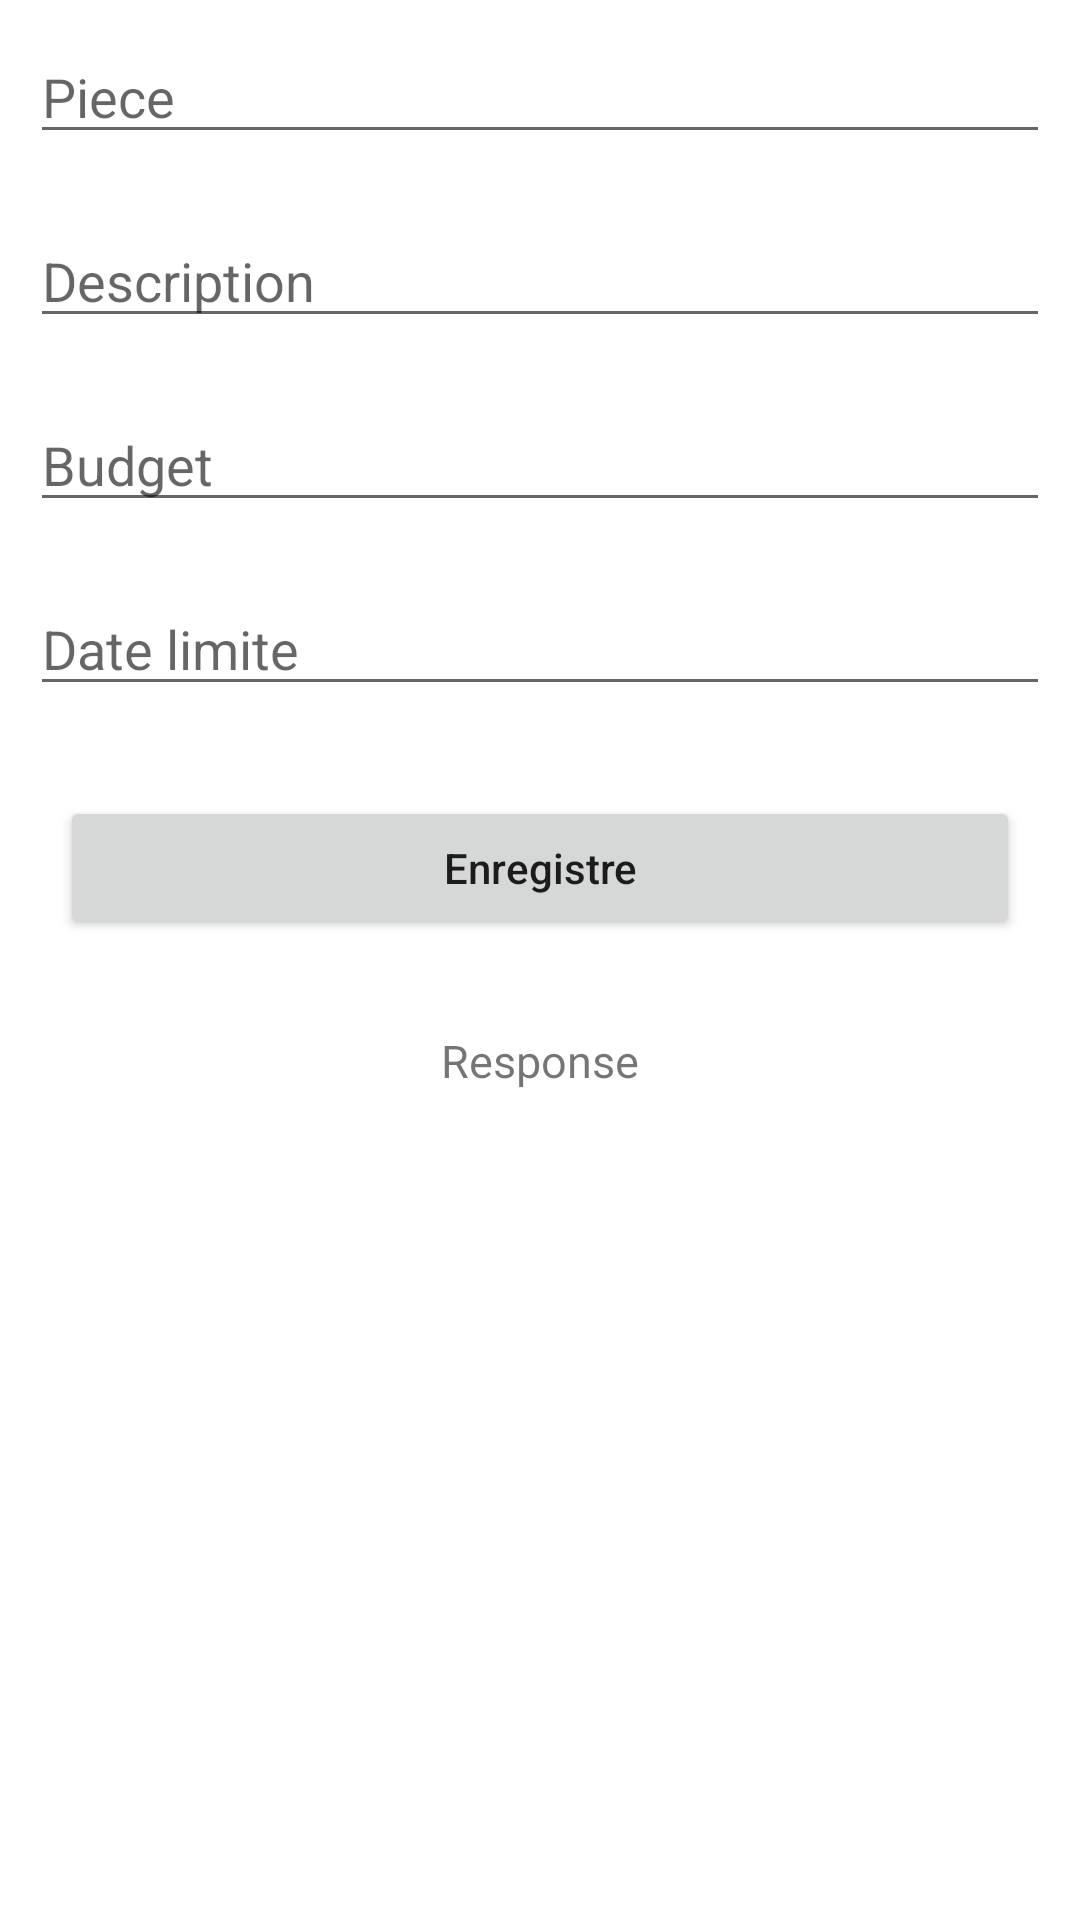

Write the Android layout XML for this screen, with the resource values it uses.
<!-- AndroidManifest.xml: application theme Theme.RenoApp -->
<!-- res/layout/activity_newdemande.xml -->
<?xml version="1.0" encoding="utf-8"?>
<LinearLayout
    xmlns:android="http://schemas.android.com/apk/res/android"
    xmlns:tools="http://schemas.android.com/tools"
    android:layout_width="match_parent"
    android:layout_height="match_parent"
    android:orientation="vertical"
    tools:context=".MainActivity">

    
    <EditText
        android:id="@+id/piece"
        android:layout_width="match_parent"
        android:layout_height="wrap_content"
        android:layout_margin="10dp"
        android:layout_marginTop="40dp"
        android:hint="Piece" />

    
    <EditText
        android:id="@+id/description"
        android:layout_width="match_parent"
        android:layout_height="wrap_content"
        android:layout_margin="10dp"
        android:hint="Description" />


    <EditText
        android:id="@+id/budget"
        android:layout_width="match_parent"
        android:layout_height="wrap_content"
        android:layout_margin="10dp"
        android:hint="Budget" />

    <EditText
        android:id="@+id/deadline"
        android:layout_width="match_parent"
        android:layout_height="wrap_content"
        android:layout_margin="10dp"
        android:hint="Date limite" />

    
    <Button
        android:id="@+id/createAnnounce"
        android:layout_width="match_parent"
        android:layout_height="wrap_content"
        android:layout_margin="20dp"
        android:text="Enregistre"
        android:textAllCaps="false" />

    
    <TextView
        android:id="@+id/idTVResponse"
        android:layout_width="match_parent"
        android:layout_height="wrap_content"
        android:layout_margin="10dp"
        android:gravity="center_horizontal"
        android:text="Response"
        android:textAlignment="center"
        android:textSize="15sp" />

    
    <ProgressBar
        android:id="@+id/idLoadingPB"
        android:layout_width="wrap_content"
        android:layout_height="wrap_content"
        android:layout_gravity="center"
        android:visibility="gone" />

</LinearLayout>
<!-- resources referenced by this layout -->
<resources>
  <style name="Theme.RenoApp" parent="Theme.MaterialComponents.DayNight.DarkActionBar">
          
          <item name="colorPrimary">@color/purple_500</item>
          <item name="colorPrimaryVariant">@color/purple_700</item>
          <item name="colorOnPrimary">@color/white</item>
          
          <item name="colorSecondary">@color/teal_200</item>
          <item name="colorSecondaryVariant">@color/teal_700</item>
          <item name="colorOnSecondary">@color/black</item>
          
          <item name="android:statusBarColor" tools:targetApi="l">?attr/colorPrimaryVariant</item>
          
      </style>
  <color name="purple_500">#317aef</color>
  <color name="purple_700">#75a8ff</color>
  <color name="white">#FFFFFFFF</color>
  <color name="teal_200">#6650a4</color>
  <color name="teal_700">#967dd6</color>
  <color name="black">#FF000000</color>
</resources>
